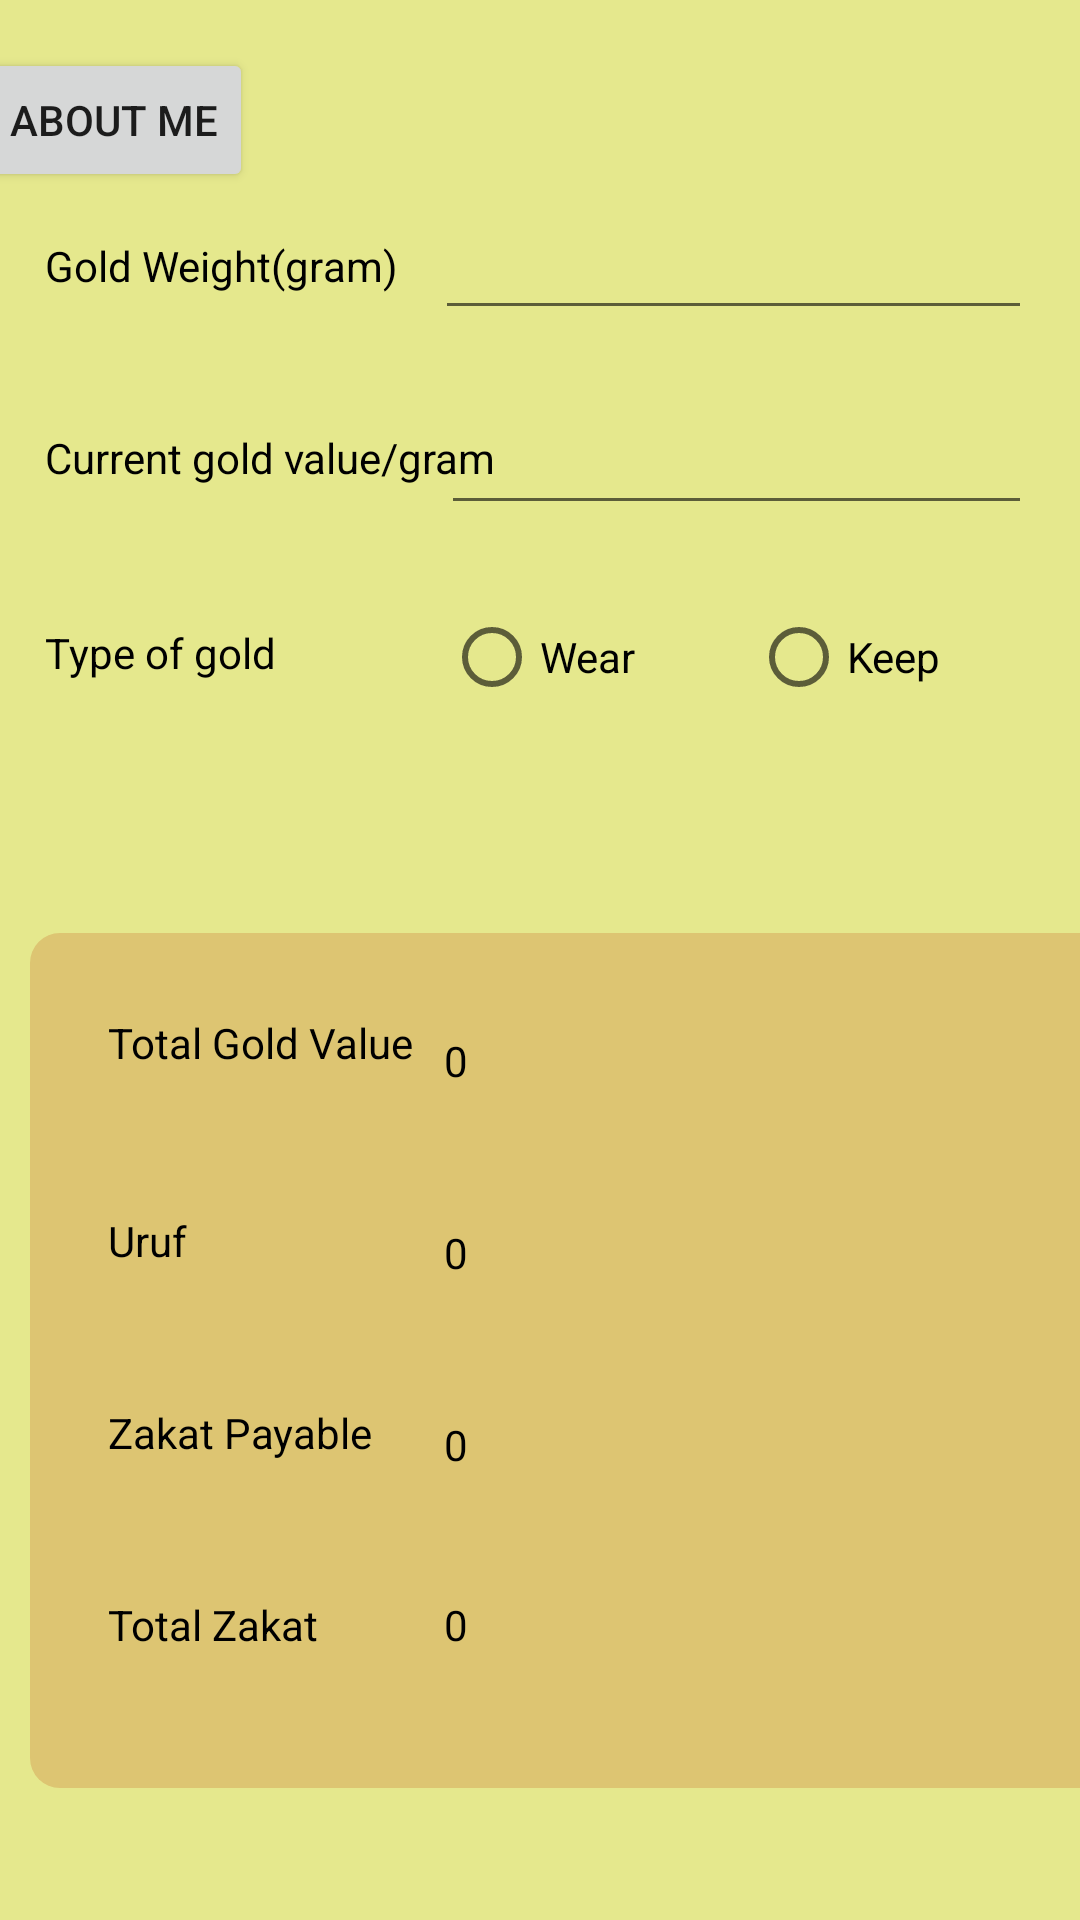

Reconstruct the res/layout file that produces this screen, plus the resources it refers to.
<!-- AndroidManifest.xml: application theme Theme.ZakatForGold -->
<!-- res/layout/activity_main.xml -->
<?xml version="1.0" encoding="utf-8"?>
<androidx.constraintlayout.widget.ConstraintLayout xmlns:android="http://schemas.android.com/apk/res/android"
    xmlns:app="http://schemas.android.com/apk/res-auto"
    xmlns:tools="http://schemas.android.com/tools"
    android:layout_width="match_parent"
    android:layout_height="match_parent"
    android:background="#e5e88d"
    android:onClick="AboutMeLink"
    tools:context=".MainActivity">

    <Button
        android:id="@+id/button2"
        android:layout_width="wrap_content"
        android:layout_height="wrap_content"
        android:layout_marginStart="16dp"
        android:layout_marginTop="16dp"
        android:layout_marginEnd="301dp"
        android:layout_marginBottom="15dp"
        android:text="About me"
        app:layout_constraintBottom_toTopOf="@+id/textView13"
        app:layout_constraintEnd_toEndOf="parent"
        app:layout_constraintStart_toStartOf="parent"
        app:layout_constraintTop_toTopOf="parent" />

    <ImageView
        android:id="@+id/imageView2"
        android:layout_width="389dp"
        android:layout_height="285dp"
        android:layout_marginStart="10dp"
        android:layout_marginEnd="10dp"
        android:layout_marginBottom="44dp"
        app:layout_constraintBottom_toBottomOf="parent"
        app:layout_constraintEnd_toEndOf="parent"
        app:layout_constraintHorizontal_bias="0.0"
        app:layout_constraintStart_toStartOf="parent"
        app:srcCompat="@drawable/sqq" />

    <TextView
        android:id="@+id/textView13"
        android:layout_width="158dp"
        android:layout_height="20dp"
        android:layout_marginStart="15dp"
        android:layout_marginTop="79dp"
        android:text="Gold Weight(gram)"
        android:textColor="#000000"
        android:textColorHint="#000000"
        app:layout_constraintStart_toStartOf="parent"
        app:layout_constraintTop_toTopOf="parent" />

    <TextView
        android:id="@+id/textView2"
        android:layout_width="157dp"
        android:layout_height="24dp"
        android:layout_marginStart="15dp"
        android:layout_marginTop="44dp"
        android:text="Type of gold"
        android:textColor="#000000"
        android:textColorHint="#000000"
        app:layout_constraintStart_toStartOf="parent"
        app:layout_constraintTop_toBottomOf="@+id/textView3" />

    <TextView
        android:id="@+id/textView3"
        android:layout_width="158dp"
        android:layout_height="21dp"
        android:layout_marginStart="15dp"
        android:layout_marginTop="44dp"
        android:text="Current gold value/gram"
        android:textColor="#000000"
        android:textColorHint="#000000"
        app:layout_constraintStart_toStartOf="parent"
        app:layout_constraintTop_toBottomOf="@+id/textView13" />

    <EditText
        android:id="@+id/inputValue"
        android:layout_width="197dp"
        android:layout_height="49dp"
        android:layout_marginTop="16dp"
        android:layout_marginEnd="16dp"
        android:ems="10"
        android:inputType="number"
        android:minHeight="48dp"
        android:textColor="#000000"
        android:textColorHint="#000000"
        app:layout_constraintEnd_toEndOf="parent"
        app:layout_constraintTop_toBottomOf="@+id/inputWeight" />

    <EditText
        android:id="@+id/inputWeight"
        android:layout_width="199dp"
        android:layout_height="46dp"
        android:layout_marginTop="64dp"
        android:layout_marginEnd="16dp"
        android:ems="10"
        android:inputType="number"
        android:minHeight="48dp"
        android:textColor="#000000"
        android:textColorHint="#000000"
        app:layout_constraintEnd_toEndOf="parent"
        app:layout_constraintTop_toTopOf="parent" />

    <TextView
        android:id="@+id/textView8"
        android:layout_width="120dp"
        android:layout_height="20dp"
        android:layout_marginStart="36dp"
        android:layout_marginBottom="88dp"
        android:text="Total Zakat"
        android:textColor="#000000"
        android:textColorHint="#000000"
        app:layout_constraintBottom_toBottomOf="parent"
        app:layout_constraintStart_toStartOf="parent" />

    <TextView
        android:id="@+id/textView6"
        android:layout_width="120dp"
        android:layout_height="20dp"
        android:layout_marginStart="36dp"
        android:layout_marginBottom="44dp"
        android:text="Uruf"
        android:textColor="#000000"
        android:textColorHint="#000000"
        app:layout_constraintBottom_toTopOf="@+id/textView7"
        app:layout_constraintStart_toStartOf="parent" />

    <TextView
        android:id="@+id/out4"
        android:layout_width="200dp"
        android:layout_height="20dp"
        android:layout_marginEnd="12dp"
        android:layout_marginBottom="88dp"
        android:text="0"
        android:textColor="#000000"
        android:textColorHint="#000000"
        app:layout_constraintBottom_toBottomOf="parent"
        app:layout_constraintEnd_toEndOf="parent" />

    <TextView
        android:id="@+id/textView7"
        android:layout_width="120dp"
        android:layout_height="20dp"
        android:layout_marginStart="36dp"
        android:layout_marginBottom="44dp"
        android:text="Zakat Payable"
        android:textColor="#000000"
        android:textColorHint="#000000"
        app:layout_constraintBottom_toTopOf="@+id/textView8"
        app:layout_constraintStart_toStartOf="parent" />

    <TextView
        android:id="@+id/out3"
        android:layout_width="200dp"
        android:layout_height="20dp"
        android:layout_marginEnd="12dp"
        android:layout_marginBottom="40dp"
        android:text="0"
        android:textColor="#000000"
        android:textColorHint="#000000"
        app:layout_constraintBottom_toTopOf="@+id/out4"
        app:layout_constraintEnd_toEndOf="parent" />

    <TextView
        android:id="@+id/out2"
        android:layout_width="200dp"
        android:layout_height="20dp"
        android:layout_marginEnd="12dp"
        android:layout_marginBottom="44dp"
        android:text="0"
        android:textColor="#000000"
        android:textColorHint="#000000"
        app:layout_constraintBottom_toTopOf="@+id/out3"
        app:layout_constraintEnd_toEndOf="parent" />

    <TextView
        android:id="@+id/textView5"
        android:layout_width="131dp"
        android:layout_height="26dp"
        android:layout_marginStart="36dp"
        android:layout_marginBottom="40dp"
        android:text="Total Gold Value"
        android:textColor="#000000"
        android:textColorHint="#000000"
        app:layout_constraintBottom_toTopOf="@+id/textView6"
        app:layout_constraintStart_toStartOf="parent" />

    <TextView
        android:id="@+id/out1"
        android:layout_width="200dp"
        android:layout_height="20dp"
        android:layout_marginEnd="12dp"
        android:layout_marginBottom="44dp"
        android:text="0"
        android:textColor="#000000"
        android:textColorHint="#000000"
        app:layout_constraintBottom_toTopOf="@+id/out2"
        app:layout_constraintEnd_toEndOf="parent" />

    <RadioGroup
        android:id="@+id/radioGroup"
        android:layout_width="204dp"
        android:layout_height="55dp"
        android:layout_marginTop="20dp"
        android:layout_marginEnd="8dp"
        android:orientation='horizontal'
        app:layout_constraintEnd_toEndOf="parent"
        app:layout_constraintTop_toBottomOf="@+id/inputValue">

        <RadioButton
            android:id="@+id/wearButton"
            android:layout_width="wrap_content"
            android:layout_height="wrap_content"
            android:layout_weight="1"
            android:onClick="onRadioButtonClicked"
            android:text="Wear"
            android:textColorHint="#000000" />

        <RadioButton
            android:id="@+id/keepButton"
            android:layout_width="wrap_content"
            android:layout_height="wrap_content"
            android:layout_weight="1"
            android:onClick="onRadioButtonClicked"
            android:text="Keep"
            android:textColorHint="#000000" />

    </RadioGroup>

</androidx.constraintlayout.widget.ConstraintLayout>
<!-- resources referenced by this layout -->
<resources>
  <!-- drawable sqq (drawable) -->
  <?xml version="1.0" encoding="utf-8"?>
  <shape xmlns:tools="http://schemas.android.com/tools"
      xmlns:android="http://schemas.android.com/apk/res/android"
      tools:ignore="ExtraText">
      android:shape="rectangle">
      <solid android:color="#ddc572">
  </solid>
  
      <corners android:radius="10dp" />
  </shape>
  <style name="Theme.ZakatForGold" parent="Theme.MaterialComponents.DayNight.DarkActionBar">
          
          <item name="colorPrimary">#8a780a</item>
          <item name="colorPrimaryVariant">@color/purple_700</item>
          <item name="colorOnPrimary">@color/white</item>
          
          <item name="colorSecondary">@color/teal_200</item>
          <item name="colorSecondaryVariant">@color/teal_700</item>
          <item name="colorOnSecondary">@color/black</item>
          <item name="colorSurface">#8a780a</item>
          
          <item name="android:statusBarColor" tools:targetApi="l">?attr/colorOnSecondary</item>
          
      </style>
  <!-- not gathered from this repository: default colours our renderer supplied (Android Studio template values) -->
  <color name="purple_700">#FF3700B3</color>
  <color name="teal_200">#FF03DAC5</color>
  <color name="teal_700">#FF018786</color>
  <color name="black">#FF000000</color>
  <color name="white">#FFFFFFFF</color>
</resources>
